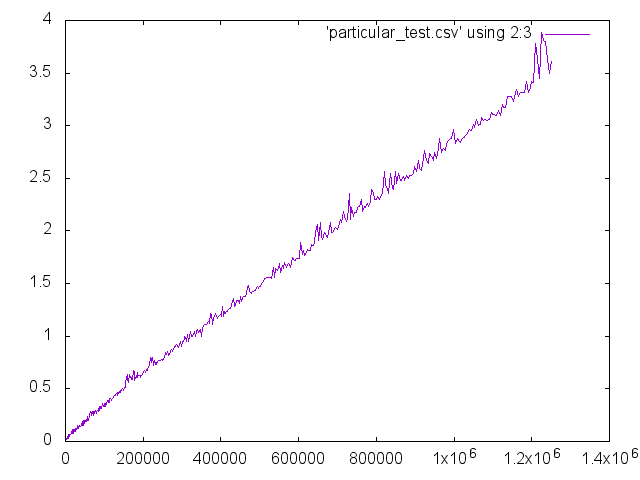

The file beside this chart, header and first rows:
1; 5; 0
2; 20; 0
3; 45; 0
4; 80; 0
5; 125; 0
6; 180; 0.01562
7; 245; 0
8; 320; 0
9; 405; 0.01562
10; 500; 0
11; 605; 0.01562
12; 720; 0
13; 845; 0.01562
14; 980; 0.01562
15; 1125; 0
16; 1280; 0.03125
17; 1445; 0.01562
18; 1620; 0.01562
19; 1805; 0.01562
20; 2000; 0.01562
21; 2205; 0.01562
22; 2420; 0.01562
23; 2645; 0.01562
24; 2880; 0.03125
25; 3125; 0.03125
26; 3380; 0.01562
27; 3645; 0.03125
28; 3920; 0.03125
29; 4205; 0.04688
30; 4500; 0.03125
31; 4805; 0.03125
32; 5120; 0.03125
33; 5445; 0.04688
34; 5780; 0.03125
35; 6125; 0.04688
36; 6480; 0.03125
37; 6845; 0.03125
38; 7220; 0.03125
39; 7605; 0.04688
40; 8000; 0.03125
41; 8405; 0.0625
42; 8820; 0.03125
43; 9245; 0.04688
44; 9680; 0.04688
45; 10125; 0.0625
46; 10580; 0.0625
47; 11045; 0.04688
48; 11520; 0.04688
49; 12005; 0.0625
50; 12500; 0.0625
51; 13005; 0.0625
52; 13520; 0.0625
53; 14045; 0.0625
54; 14580; 0.07812
55; 15125; 0.07812
56; 15680; 0.07812
57; 16245; 0.09375
58; 16820; 0.07812
59; 17405; 0.07812
60; 18000; 0.1094
61; 18605; 0.07812
... 439 more rows
